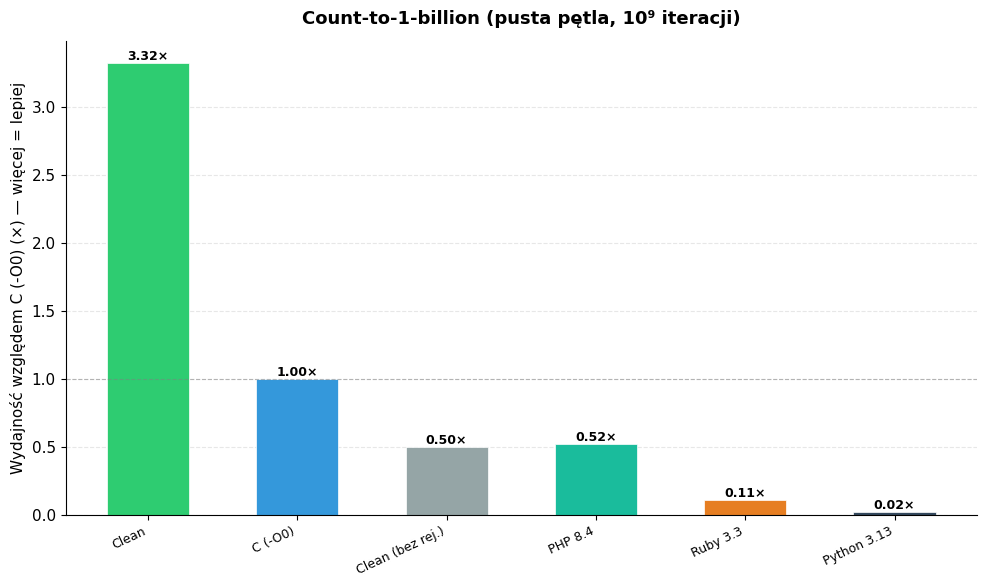

Write the Python code that produced this figure. (Note: this script raises an exception after producing the figure.)
#!/usr/bin/env python3
"""Generate vertical bar chart benchmark images (pionowe) for Clean language README."""

import matplotlib
matplotlib.use('Agg')
import matplotlib.pyplot as plt
import numpy as np

plt.rcParams.update({
    'font.family': 'DejaVu Sans',
    'font.size': 11,
    'axes.titlesize': 13,
    'axes.labelsize': 11,
    'figure.facecolor': 'white',
})

CLEAN_COLOR = '#2ecc71'
CLEAN_NOREG_COLOR = '#95a5a6'
C_COLOR = '#3498db'
OTHER_COLORS = ['#e74c3c', '#f39c12', '#9b59b6', '#1abc9c', '#e67e22', '#34495e']

def make_chart(data, title, ylabel, filename, highlight_clean=True):
    labels = [d[0] for d in data]
    values = [d[1] for d in data]
    
    colors = []
    for label in labels:
        if 'Clean' in label and 'bez rej' not in label and highlight_clean:
            colors.append(CLEAN_COLOR)
        elif 'bez rej' in label:
            colors.append(CLEAN_NOREG_COLOR)
        elif label.startswith('C '):
            colors.append(C_COLOR)
        else:
            idx = len(colors)
            colors.append(OTHER_COLORS[idx % len(OTHER_COLORS)])
    
    fig, ax = plt.subplots(figsize=(10, 6))
    
    x = np.arange(len(labels))
    width = 0.55
    
    bars = ax.bar(x, values, width, color=colors, edgecolor='white', linewidth=0.5)
    
    suffix = ylabel.split('|')[-1] if '|' in ylabel else 's'
    for bar, val in zip(bars, values):
        if val >= 100:
            ax.text(bar.get_x() + bar.get_width()/2., bar.get_height(),
                    f'{val:.1f}{suffix}', ha='center', va='bottom', fontsize=9, fontweight='bold')
        elif val >= 10:
            ax.text(bar.get_x() + bar.get_width()/2., bar.get_height(),
                    f'{val:.1f}{suffix}', ha='center', va='bottom', fontsize=9, fontweight='bold')
        elif val >= 1:
            ax.text(bar.get_x() + bar.get_width()/2., bar.get_height(),
                    f'{val:.2f}{suffix}', ha='center', va='bottom', fontsize=9, fontweight='bold')
        else:
            ax.text(bar.get_x() + bar.get_width()/2., bar.get_height(),
                    f'{val:.2f}{suffix}', ha='center', va='bottom', fontsize=9, fontweight='bold')
    
    # add dashed baseline at 1.0 for relative-performance charts
    has_baseline = any(v == 1.0 or ('|' in ylabel) for v in values)
    if has_baseline:
        ax.axhline(y=1.0, color='gray', linestyle='--', linewidth=0.8, alpha=0.5)
    
    ax.set_xticks(x)
    ax.set_xticklabels(labels, rotation=25, ha='right', fontsize=9)
    ax.set_ylabel(ylabel.split('|')[0] if '|' in ylabel else ylabel, fontsize=11)
    ax.set_title(title, fontsize=13, fontweight='bold', pad=12)
    ax.set_axisbelow(True)
    ax.yaxis.grid(True, linestyle='--', alpha=0.3)
    ax.spines['top'].set_visible(False)
    ax.spines['right'].set_visible(False)
    
    plt.tight_layout()
    plt.savefig(filename, dpi=150, bbox_inches='tight')
    plt.close()
    print(f"  Saved {filename}")


benchmarks = [
    {
        'file': 'bench/count_bench.png',
        'title': 'Count-to-1-billion (pusta pętla, 10⁹ iteracji)',
        'ylabel': 'Wydajność względem C (-O0) (×) — więcej = lepiej|×',
        'data': [
            ('Clean', 3.65/1.10),
            ('C (-O0)', 1.00),
            ('Clean (bez rej.)', 3.65/7.30),
            ('PHP 8.4', 3.65/6.97),
            ('Ruby 3.3', 3.65/32.52),
            ('Python 3.13', 3.65/156.32),
        ],
    },
    {
        'file': 'bench/prime_bench.png',
        'title': 'Liczby pierwsze do 1.000.000 (sito z dzieleniem)',
        'ylabel': 'Czas (s) — mniej = lepiej',
        'data': [
            ('C (-O0)', 0.46),
            ('Clean', 1.72),
            ('PHP 8.4', 2.77),
            ('Ruby 3.3', 6.56),
            ('Python 3.13', 30.66),
        ],
    },
    {
        'file': 'bench/fib_bench.png',
        'title': 'Fibonacci(35) — rekurencyjny',
        'ylabel': 'Czas (s) — mniej = lepiej',
        'data': [
            ('C (-O0)', 0.17),
            ('Clean', 0.20),
            ('PHP 8.4', 1.57),
            ('Ruby 3.3', 2.46),
            ('Python 3.13', 3.52),
        ],
    },
    {
        'file': 'bench/nqueens_bench.png',
        'title': 'N-queens (13) — rekurencyjny backtracking',
        'ylabel': 'Czas (s) — mniej = lepiej',
        'data': [
            ('C (-O0)', 3.35),
            ('Clean', 7.89),
            ('PHP 8.4', 28.14),
            ('Python 3.13', 78.77),
            ('Ruby 3.3', 132.53),
        ],
    },
    {
        'file': 'bench/mandelbrot_bench.png',
        'title': 'Mandelbrot (800×800, max 200) — zmiennoprzecinkowy',
        'ylabel': 'Czas (s) — mniej = lepiej',
        'data': [
            ('C (-O0)', 0.44),
            ('Clean', 1.70),
            ('PHP 8.4', 4.04),
            ('Ruby 3.3', 14.03),
            ('Python 3.13', 33.65),
        ],
    },
    {
        'file': 'bench/bintree_bench.png',
        'title': 'Binary trees (depth 21 × 10) — alokacja sterty',
        'ylabel': 'Czas (s) — mniej = lepiej',
        'data': [
            ('C (-O0)', 3.80),
            ('Clean', 4.70),
            ('PHP 8.4', 29.44),
            ('Ruby 3.3', 29.72),
            ('Python 3.13', 55.16),
        ],
    },
    {
        'file': 'bench/matrix_bench.png',
        'title': 'Mnożenie macierzy (100×100×100)',
        'ylabel': 'Czas (s) — mniej = lepiej',
        'data': [
            ('Clean', 0.05),
            ('C (-O0)', 0.20),
        ],
    },
    {
        'file': 'bench/learn_bench.png',
        'title': 'Czas nauki (od zera do produktywnego)',
        'ylabel': 'Tygodnie',
        'data': [
            ('Python', 3),
            ('PHP', 4.5),
            ('Ruby', 6),
            ('Clean', 9),
            ('C', 12),
        ],
    },
]

if __name__ == '__main__':
    for b in benchmarks:
        make_chart(b['data'], b['title'], b['ylabel'], b['file'])
    print("Done!")
